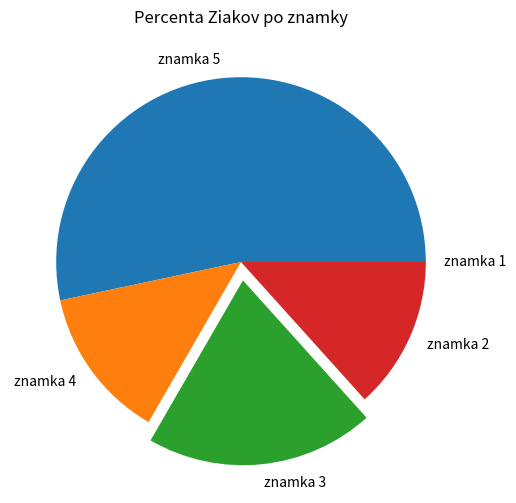

Write the Python code that produced this figure.
znamky=[5,3,4,5,5,2,5,5,3,4,2,5,5,5,3]
#kelko jesto z kazdej znamki
znamka5 = znamky.count(5)
znamka4 = znamky.count(4)
znamka3 = znamky.count(3)
znamka2 = znamky.count(2)
znamka1 = znamky.count(1)
#percenta pre kazdu znamku
celkovo = znamka5 + znamka4 +  znamka3 + znamka2 + znamka1
zpercenta = 100/celkovo
percenta_znamka5 = zpercenta * znamka5
percenta_znamka4 = zpercenta * znamka4
percenta_znamka3 = zpercenta * znamka3
percenta_znamka2 = zpercenta * znamka2
percenta_znamka1 = zpercenta * znamka1
#Pie diagram
import matplotlib.pyplot as plt
percenta=[percenta_znamka5,percenta_znamka4,percenta_znamka3,percenta_znamka2,percenta_znamka1]
znamki_labels=["znamka 5", "znamka 4", "znamka 3", "znamka 2", "znamka 1"]
e = [0,0,0.1,0,0]
plt.figure(figsize=(6,6))
plt.pie(percenta, labels=znamki_labels, explode=e )
plt.title("Percenta Ziakov po znamky")
plt.show()
plt.close()
